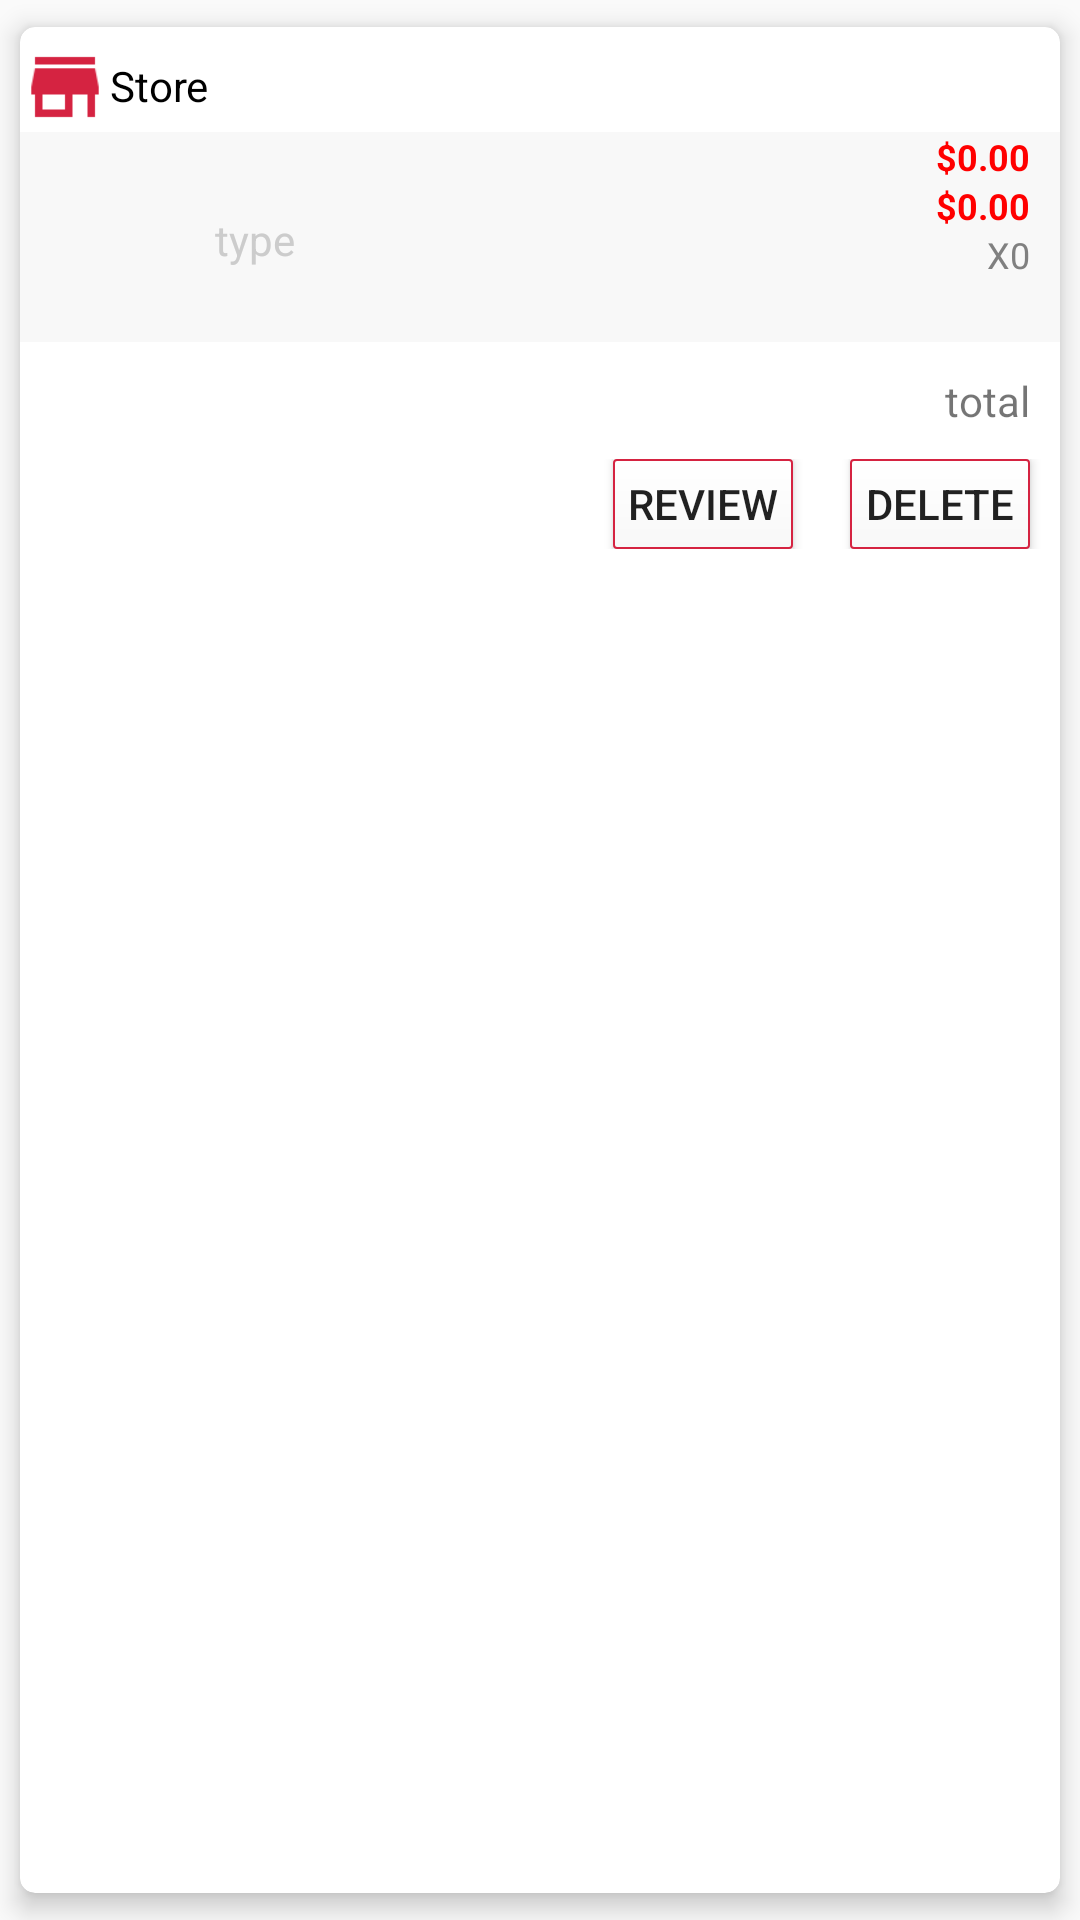

Produce the Android XML layout that renders to this screen, including the resource entries it uses.
<!-- AndroidManifest.xml: application theme AppTheme -->
<!-- res/layout/order_card.xml -->
<?xml version="1.0" encoding="utf-8"?>
<LinearLayout xmlns:android="http://schemas.android.com/apk/res/android"
    xmlns:card_view="http://schemas.android.com/apk/res-auto"
    xmlns:tools="http://schemas.android.com/tools"
    android:id="@+id/bankcard"
    android:layout_width="match_parent"
    android:layout_height="wrap_content"
    tools:ignore="InvalidId">

    <android.support.v7.widget.CardView
        android:id="@+id/card_view"
        android:layout_width="match_parent"
        android:layout_height="match_parent"
        android:layout_gravity="center"
        android:elevation="3dp"
        android:background="@drawable/red_border"
        card_view:cardUseCompatPadding="true"
        card_view:cardElevation="5dp"
        card_view:cardCornerRadius="5dp"
        >
        <LinearLayout
            android:layout_width="match_parent"
            android:layout_height="wrap_content"
            android:orientation="vertical">
        <RelativeLayout
            android:layout_marginTop="5dp"
            android:layout_width="match_parent"
            android:layout_height="wrap_content">
            <ImageView
                android:id="@+id/img_store"
                android:layout_width="30dp"
                android:layout_height="30dp"
                android:src="@drawable/ic_store_black_24dp"/>
            <TextView
                android:id="@+id/txt_store_name"
                android:layout_width="wrap_content"
                android:layout_height="wrap_content"
                android:layout_marginTop="5dp"
                android:layout_toRightOf="@+id/img_store"
                android:textColor="@color/black"
                android:text="Store"/>
        </RelativeLayout>
        <RelativeLayout
            android:layout_width="match_parent"
            android:layout_height="wrap_content"
            android:background="#f8f8f8"
            android:orientation="vertical">
            <ImageView
                android:id="@+id/img_product"
                android:layout_width="60dp"
                android:layout_height="70dp"
                android:layout_centerVertical="true"
                android:layout_marginLeft="5dp" />
            <TextView
                    android:id="@+id/product_name"
                    android:layout_width="250dp"
                    android:layout_height="wrap_content"
                    android:text=""
                    android:textColor="@color/black"
                    android:textSize="12sp"
                    android:textStyle="bold"

                android:layout_toRightOf="@+id/img_product"/>
            <TextView
                android:id="@+id/product_type"
                android:layout_width="wrap_content"
                android:layout_height="wrap_content"
                android:layout_marginTop="10dp"
                android:layout_marginRight="10dp"
                android:layout_toRightOf="@+id/img_product"
                android:layout_below="@+id/product_name"
                android:text="type"
                android:textColor="#ccc"/>

            <TextView
                android:id="@+id/product_nowPrice"
                android:layout_width="wrap_content"
                android:layout_height="wrap_content"
                android:layout_marginRight="10dp"
                android:layout_alignParentEnd="true"
                android:layout_alignParentRight="true"
                android:layout_alignParentTop="true"
                android:text="$0.00"
                android:textColor="@color/red"
                android:textSize="12sp"
                android:textStyle="bold" />

            <TextView
                android:id="@+id/product_originPrice"
                android:layout_width="wrap_content"
                android:layout_height="wrap_content"
                android:layout_alignLeft="@+id/product_nowPrice"
                android:layout_alignStart="@+id/product_nowPrice"
                android:layout_below="@+id/product_nowPrice"
                android:text="$0.00"
                android:textColor="@color/red"
                android:textSize="12sp"
                android:textStyle="bold" />
            <TextView
                android:id="@+id/product_quantity"
                android:layout_width="wrap_content"
                android:layout_height="wrap_content"
                android:layout_alignRight="@+id/product_originPrice"
                android:layout_below="@+id/product_originPrice"
                android:text="X0"
                android:textColor="@color/gray"
                android:textSize="12sp" />
        </RelativeLayout>
            <TextView
                android:id="@+id/txt_total"
                android:layout_width="wrap_content"
                android:layout_height="wrap_content"
                android:layout_marginRight="10dp"
                android:layout_marginTop="10dp"
                android:layout_gravity="right"
                android:text="total"/>
            <RelativeLayout
                android:layout_width="match_parent"
                android:layout_height="wrap_content"
                android:layout_marginTop="10dp"
                android:layout_marginBottom="5dp">

                <Button
                    android:id="@+id/btn_delete"
                    android:layout_width="60dp"
                    android:layout_height="30dp"
                    android:layout_marginRight="10dp"
                    android:layout_alignParentEnd="true"
                    android:layout_alignParentRight="true"
                    android:layout_alignParentTop="true"
                    android:background="@drawable/red_border"
                    android:text="Delete"/>

                <Button
                    android:id="@+id/btn_review"
                    android:layout_width="60dp"
                    android:layout_height="30dp"
                    android:layout_alignParentTop="true"
                    android:layout_marginEnd="19dp"
                    android:layout_marginRight="19dp"
                    android:layout_toLeftOf="@+id/btn_delete"
                    android:layout_toStartOf="@+id/btn_delete"
                    android:background="@drawable/red_border"
                    android:text="Review"/>
            </RelativeLayout>
        </LinearLayout>
    </android.support.v7.widget.CardView>

</LinearLayout>
<!-- resources referenced by this layout -->
<resources>
  <color name="black">#000000</color>
  <color name="gray">#808080</color>
  <color name="red">#FF0000</color>
  <!-- drawable ic_store_black_24dp: png bitmap (drawable-hdpi, 201 bytes) -->
  <!-- drawable red_border (drawable) -->
  <?xml version="1.0" encoding="utf-8"?>
  <shape xmlns:android="http://schemas.android.com/apk/res/android"
      android:shape="rectangle">
      <gradient android:startColor="#FFFFFF"
          android:endColor="@color/colorWhite"
          android:angle="270" />
      <corners android:radius="1dp" />
      <stroke android:width="2px" android:color="@color/colorOrigin" />
  </shape>
  <style name="AppTheme" parent="Theme.AppCompat.Light.DarkActionBar">
          
          <item name="colorPrimary">@color/colorPrimary</item>
          <item name="colorPrimaryDark">@color/colorPrimaryDark</item>
          <item name="colorAccent">@color/colorAccent</item>
      </style>
  <color name="colorWhite">#F8F8F8</color>
  <color name="colorOrigin">#D52341</color>
  <color name="colorPrimary">#6495ED</color>
  <color name="colorPrimaryDark">#303F9F</color>
  <color name="colorAccent">#FF4081</color>
</resources>
